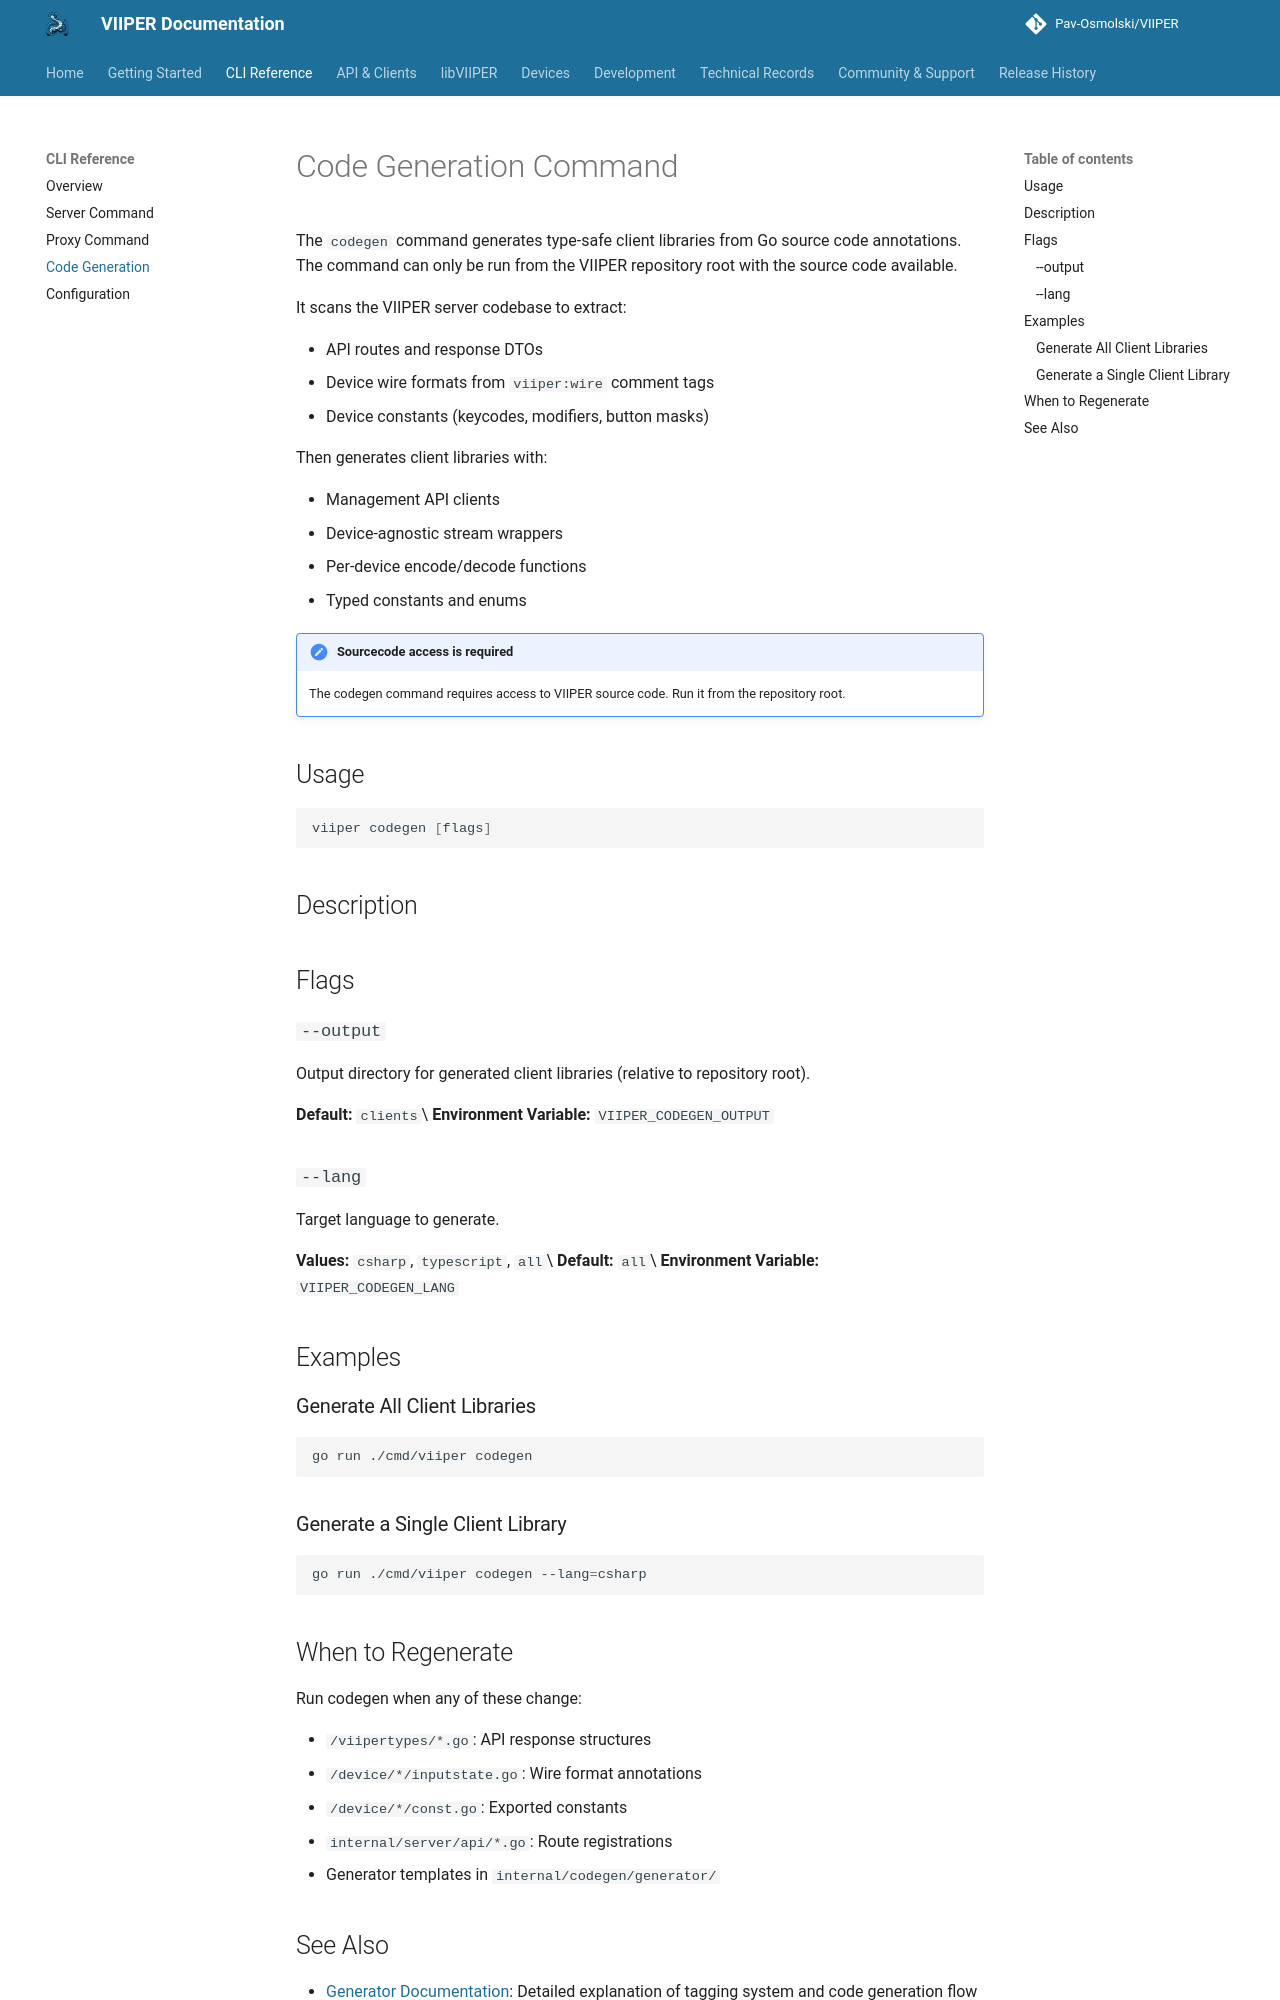

repository: Pav-Osmolski/VIIPER · page: 0.1.18/cli/codegen/index.html · generator: mkdocs

# Code Generation Command

The `codegen` command generates type-safe client libraries from Go source code annotations.
The command can only be run from the VIIPER repository root with the source code available.

It scans the VIIPER server codebase to extract:

- API routes and response DTOs
- Device wire formats from `viiper:wire` comment tags
- Device constants (keycodes, modifiers, button masks)

Then generates client libraries with:

- Management API clients
- Device-agnostic stream wrappers
- Per-device encode/decode functions
- Typed constants and enums

!!! note "Sourcecode access is required"
    The codegen command requires access to VIIPER source code. Run it from the repository root.

## Usage

```bash
viiper codegen [flags]
```

## Description

## Flags

### `--output`

Output directory for generated client libraries (relative to repository root).

**Default:** `clients`\
**Environment Variable:** `VIIPER_CODEGEN_OUTPUT`

### `--lang`

Target language to generate.

**Values:** `csharp`, `typescript`, `all`\
**Default:** `all`\
**Environment Variable:** `VIIPER_CODEGEN_LANG`

## Examples

### Generate All Client Libraries

```bash
go run ./cmd/viiper codegen
```

### Generate a Single Client Library

```bash
go run ./cmd/viiper codegen --lang=csharp
```

## When to Regenerate

Run codegen when any of these change:

- `/viipertypes/*.go`: API response structures
- `/device/*/inputstate.go`: Wire format annotations
- `/device/*/const.go`: Exported constants
- `internal/server/api/*.go`: Route registrations
- Generator templates in `internal/codegen/generator/`
